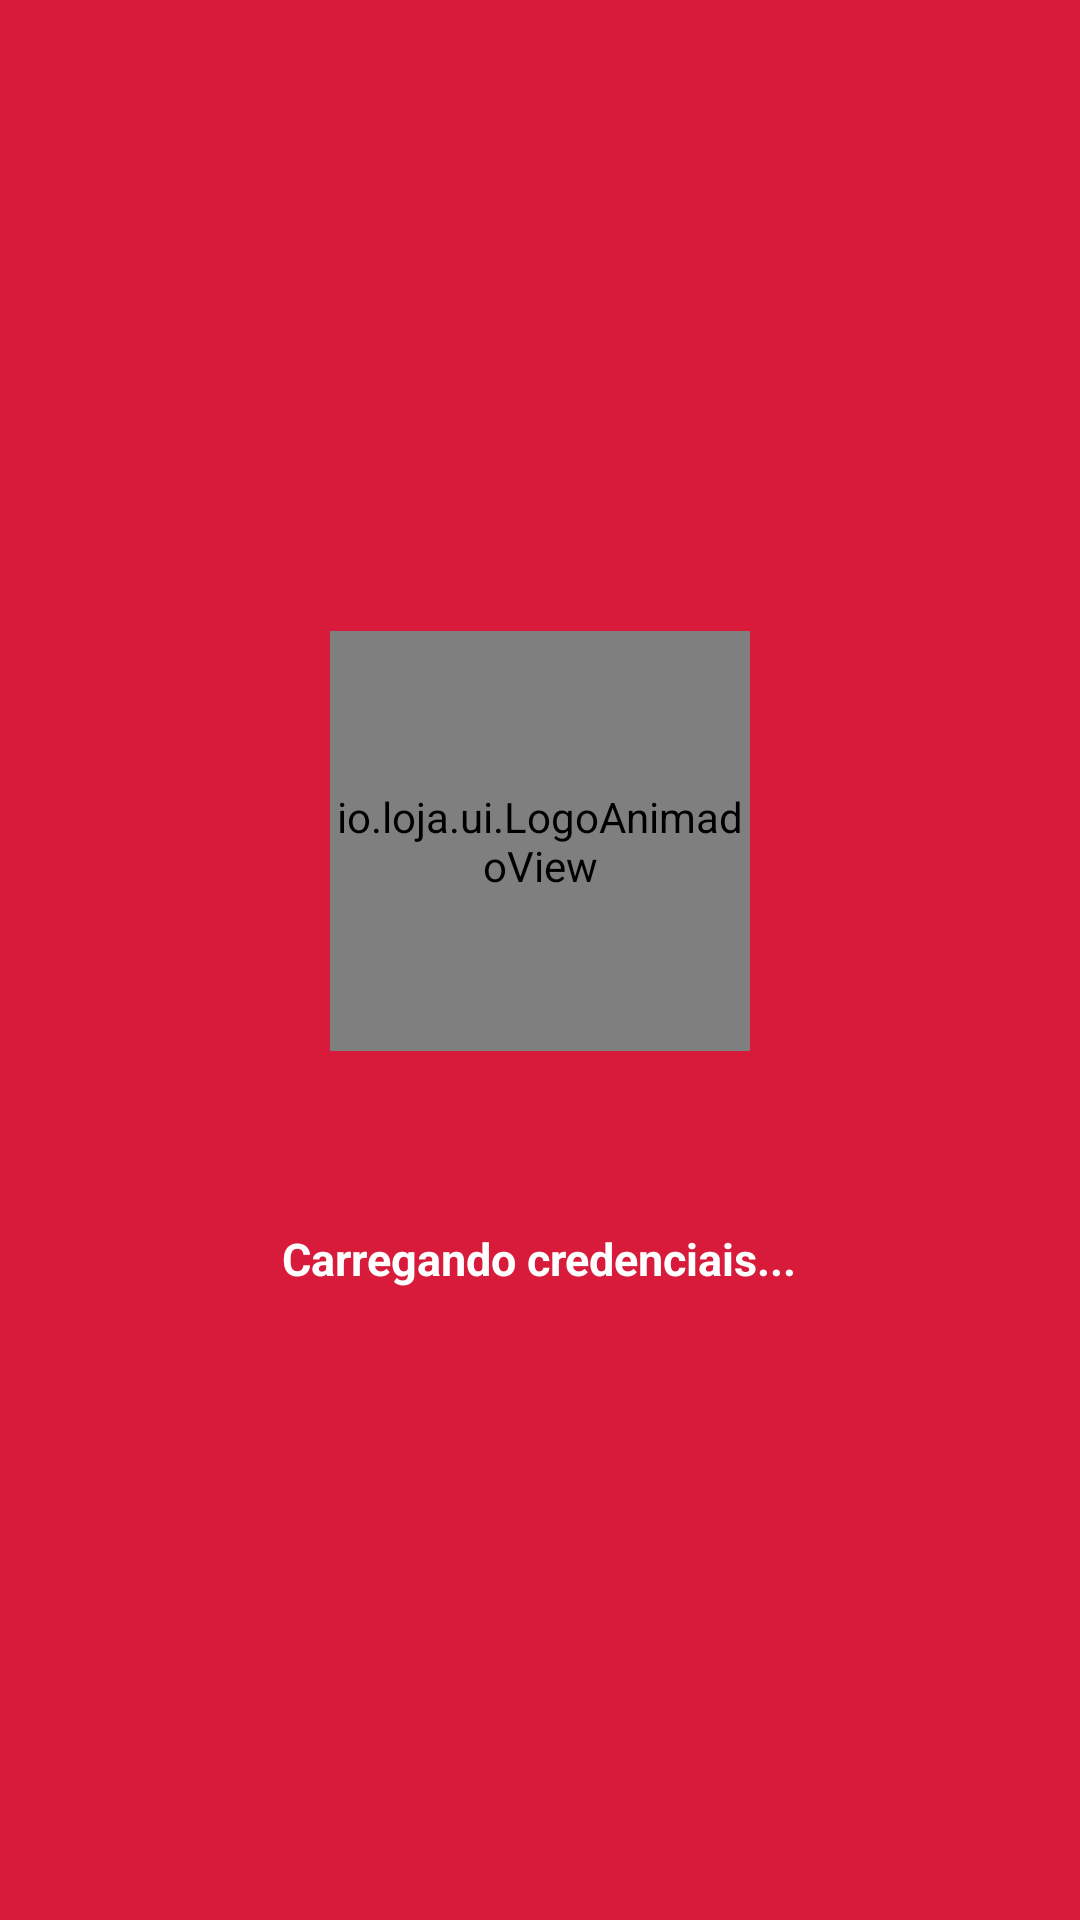

Layout XML and referenced resources for this Android screen:
<!-- AndroidManifest.xml: activity theme AppTheme.NoActionBar -->
<!-- res/layout/activity_login_webview.xml -->
<?xml version="1.0" encoding="utf-8"?>
<FrameLayout xmlns:android="http://schemas.android.com/apk/res/android"
    android:layout_width="match_parent"
    android:layout_height="match_parent"
    android:background="#D81B3A">

    <WebView
        android:id="@+id/webView"
        android:layout_width="match_parent"
        android:layout_height="match_parent" />

    <LinearLayout
        android:id="@+id/layoutCarregamentoCustom"
        android:layout_width="match_parent"
        android:layout_height="match_parent"
        android:orientation="vertical"
        android:gravity="center"
        android:background="#D81B3A" 
        android:clickable="true"
        android:focusable="true"
        android:visibility="visible">

        <io.loja.ui.LogoAnimadoView
            android:id="@+id/imgLogoPreenchimento"
            android:layout_width="140dp"
            android:layout_height="140dp"
            android:layout_gravity="center_horizontal" />

        <TextView
            android:id="@+id/tvMarcaLogo"
            android:layout_width="wrap_content"
            android:layout_height="wrap_content"
            android:layout_marginTop="8dp"
            android:text="minha loja"
            android:textColor="#FFFFFF"
            android:textSize="20sp"
            android:textStyle="bold"
            android:alpha="0"
            android:layout_gravity="center_horizontal" />

        <TextView
            android:id="@+id/tvStatusCarregamento"
            android:layout_width="wrap_content"
            android:layout_height="wrap_content"
            android:layout_marginTop="24dp"
            android:text="Carregando credenciais..."
            android:textColor="#FFFFFF" 
            android:textSize="15sp"
            android:textStyle="bold"
            android:layout_gravity="center_horizontal" />

    </LinearLayout>

</FrameLayout>
<!-- resources referenced by this layout -->
<resources>
  <style name="AppTheme.NoActionBar" parent="Theme.MaterialComponents.Light.NoActionBar">
          <item name="colorPrimary">@color/primary</item>
          <item name="colorPrimaryVariant">@color/primary_dark</item>
          <item name="colorSecondary">@color/accent</item>
          <item name="android:windowBackground">@color/gray_100</item>
          <item name="android:textColor">@color/gray_900</item>
          <item name="android:statusBarColor">@color/primary</item>
      </style>
  <color name="primary">#D7193F</color>
  <color name="primary_dark">#B0172F</color>
  <color name="accent">#4CAF50</color>
  <color name="gray_100">#F5F5F5</color>
  <color name="gray_900">#212121</color>
</resources>
